Run: headless pygame with SDL's dummy video driver; simulated clock (each Clock.tick advances the game by its frame time, no real sleeping); random seed 0; keys injected as events and as key.get_pressed() state; mouse plan: one left click at the window centre at the start of phase 2, then a move to the lower-right quarter at the start of phase 3.
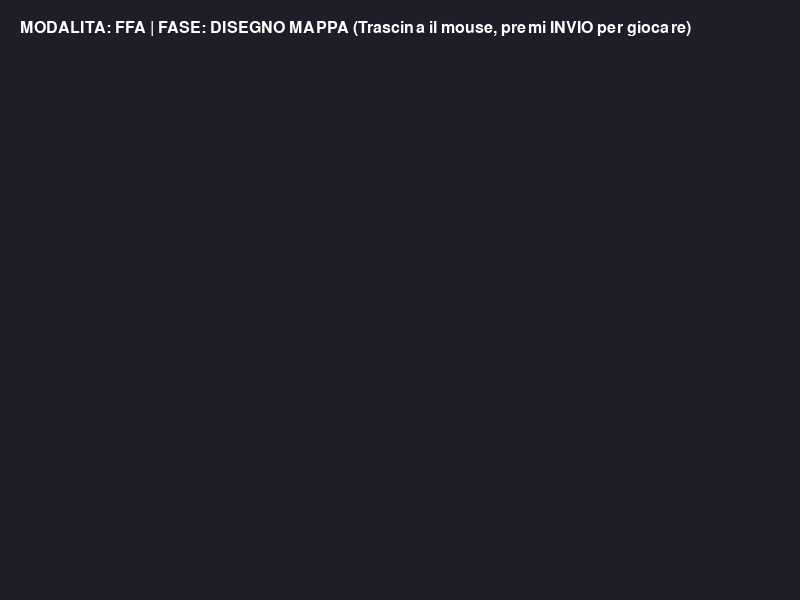
Frame 1 of 4 · flips 1–60 · no input
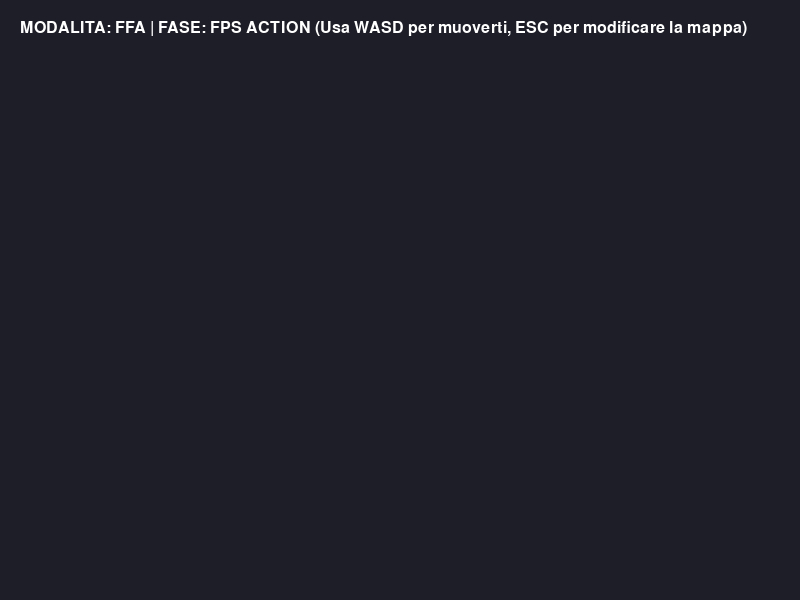
Frame 2 of 4 · flips 61–180 · clicked the window centre · tapped SPACE, RETURN · held RIGHT (→), D
Frame 3 of 4 · flips 181–300 · moved the mouse to the lower-right quarter · held DOWN (↓), S · screen unchanged from frame 2, image omitted
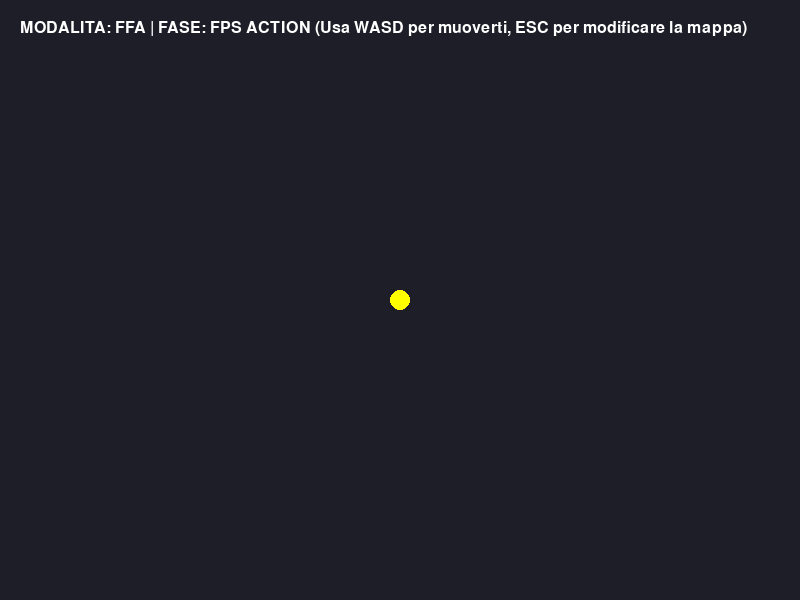
Frame 4 of 4 · flips 301–420 · held LEFT (←), A, UP (↑), W

The pygame program that drew these frames:

import sys
import pygame

# Inizializzazione di Pygame
pygame.init()
WIDTH, HEIGHT = 800, 600
screen = pygame.display.set_mode((WIDTH, HEIGHT))
pygame.display.set_caption("DrawMap FPS - Game Engine")
clock = pygame.time.Clock()

# Leggi la modalità passata dal launcher
mode = sys.argv[1] if len(sys.argv) > 1 else "FFA"

# Stati del gioco: 'DRAW' (disegni la mappa) o 'PLAY' (sparatutto)
game_state = "DRAW"

# Liste per tracciare le linee disegnate dai giocatori
lines = []
drawing = False
start_pos = None

# Posizione del giocatore
player_x, player_y = WIDTH // 2, HEIGHT // 2
player_angle = 0

running = True
while running:
  screen.fill((30, 30, 40))  # Sfondo scuro stile arena spaziale

  for event in pygame.event.get():
    if event.type == pygame.QUIT:
      running = False

    # Fase 1: Disegno della mappa (clicca e trascina per creare muri/strutture)
    if game_state == "DRAW":
      if event.type == pygame.MOUSEBUTTONDOWN:
        drawing = True
        start_pos = event.pos
      elif event.type == pygame.MOUSEBUTTONUP and drawing:
        drawing = False
        end_pos = event.pos
        lines.append((start_pos, end_pos))
      elif event.type == pygame.KEYDOWN:
        if event.key == pygame.K_RETURN:
          # Premi INVIO per passare alla fase di gioco/sparo
          game_state = "PLAY"

    # Fase 2: Gioco FPS
    elif game_state == "PLAY":
      if event.type == pygame.KEYDOWN:
        if event.key == pygame.K_ESCAPE:
          game_state = "DRAW"  # Torna a disegnare premendo ESC

  # Logica di movimento nella fase PLAY
  if game_state == "PLAY":
    keys = pygame.key.get_pressed()
    if keys[pygame.K_w]:
      player_y -= 5
    if keys[pygame.K_s]:
      player_y += 5
    if keys[pygame.K_a]:
      player_x -= 5
    if keys[pygame.K_d]:
      player_x += 5

  # --- DISEGNO A SCHERMO ---
  # Disegna tutte le linee create dai giocatori
  for line in lines:
    pygame.draw.line(screen, (0, 255, 200), line[0], line[1], 6)

  if drawing and start_pos:
    current_pos = pygame.mouse.get_pos()
    pygame.draw.line(screen, (255, 100, 100), start_pos, current_pos, 4)

  # Interfaccia testuale a schermo
  font = pygame.font.SysFont(None, 24)
  if game_state == "DRAW":
    mode_text = font.render(
        f"MODALITA: {mode} | FASE: DISEGNO MAPPA (Trascina il mouse, premi"
        " INVIO per giocare)",
        True,
        (255, 255, 255),
    )
  else:
    mode_text = font.render(
        f"MODALITA: {mode} | FASE: FPS ACTION (Usa WASD per muoverti, ESC per"
        " modificare la mappa)",
        True,
        (255, 255, 255),
    )
    # Disegna il "giocatore" al centro
    pygame.draw.circle(
        screen, (255, 255, 0), (int(player_x), int(player_y)), 10
    )

  screen.blit(mode_text, (20, 20))

  pygame.display.flip()
  clock.tick(60)

pygame.quit()
sys.exit()
